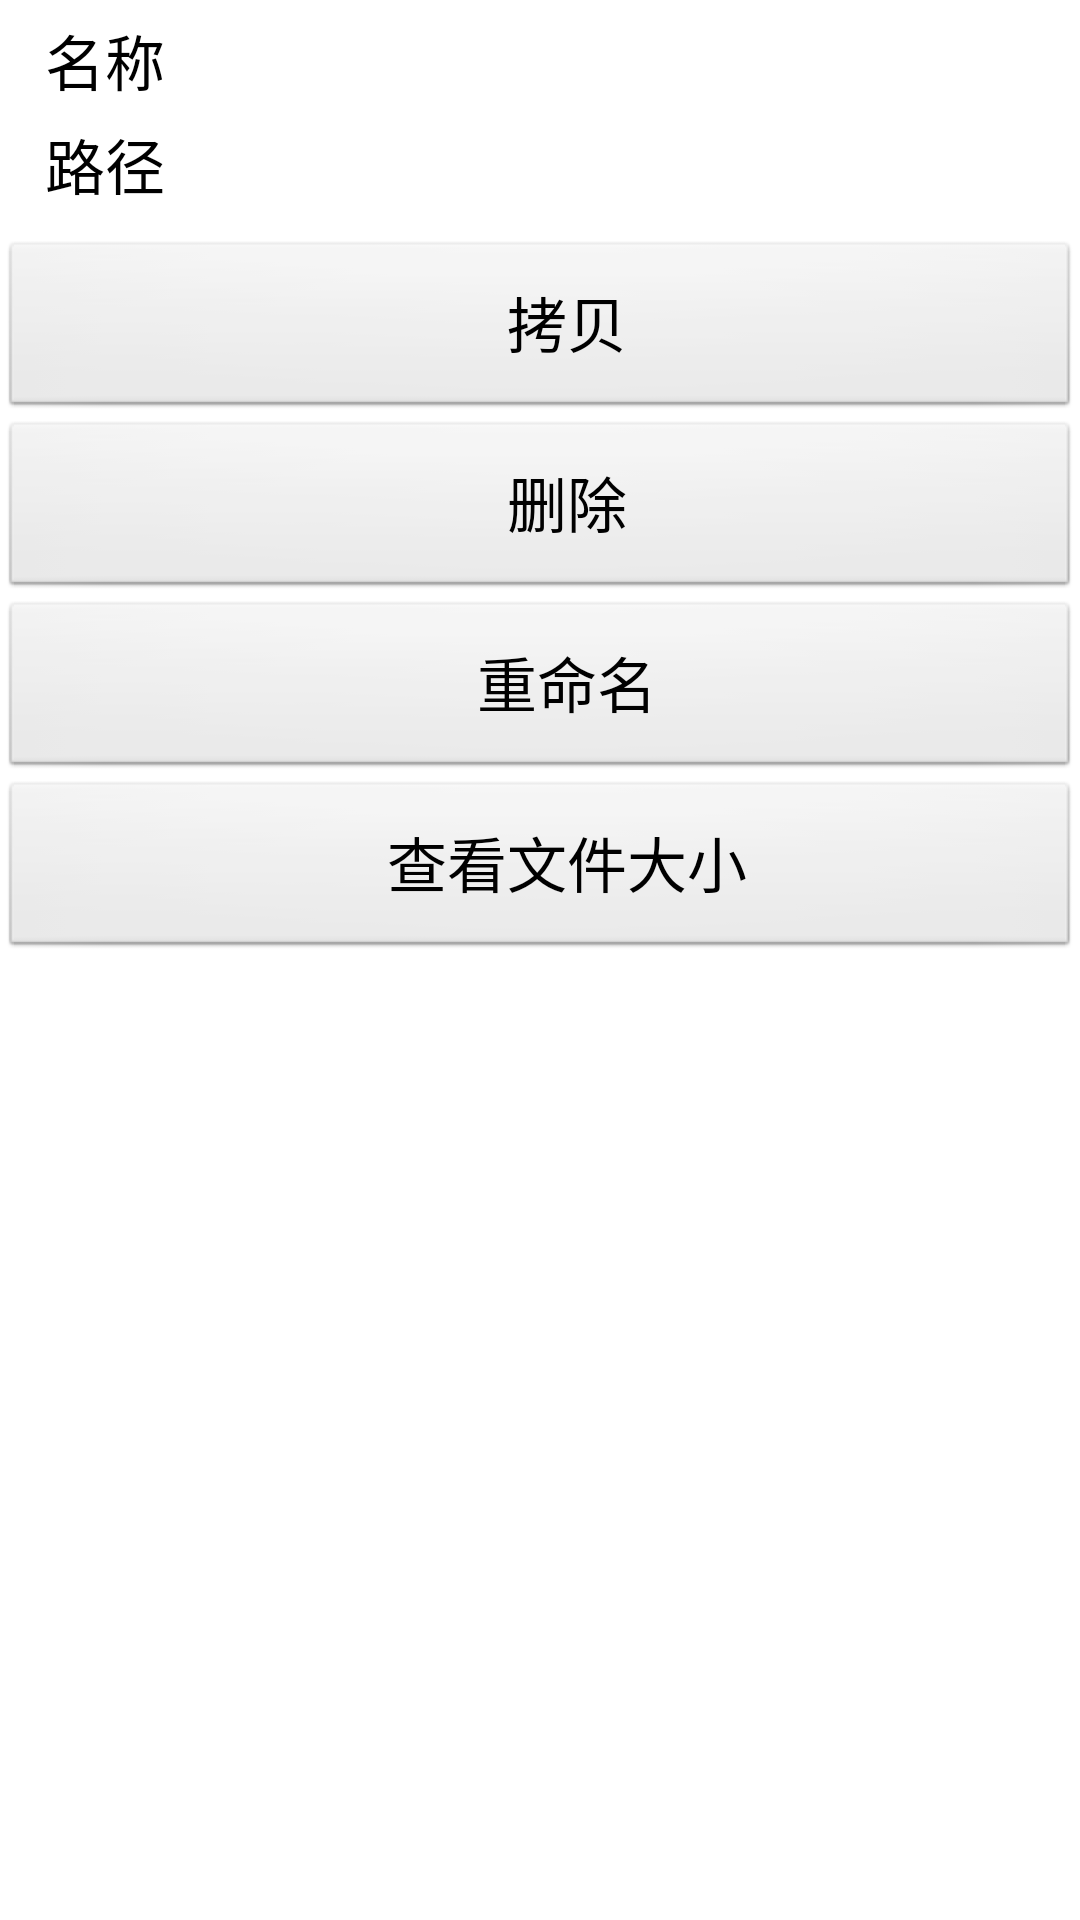

This screen was rendered from an Android layout file. Write that file and the resources it references.
<!-- AndroidManifest.xml: application theme AppTheme -->
<!-- res/layout/file_browser_attribute.xml -->
<LinearLayout xmlns:android="http://schemas.android.com/apk/res/android"
    xmlns:tools="http://schemas.android.com/tools"
    android:layout_width="match_parent"
    android:layout_height="wrap_content"
    android:background="@android:color/white"
    android:orientation="vertical" >

    <TextView
        android:id="@+id/file_browser_attribute_name"
        android:layout_width="match_parent"
        android:layout_height="wrap_content"
        android:gravity="center_vertical"
        android:minHeight="40dip"
        android:paddingLeft="15dip"
        android:paddingRight="15dip"
        android:text="@string/file_browser_attribute_name"
        android:textColor="@android:color/black"
        android:textSize="20sp" />

    <TextView
        android:id="@+id/file_browser_attribute_path"
        android:layout_width="match_parent"
        android:layout_height="wrap_content"
        android:gravity="left|top"
        android:minHeight="40dip"
        android:paddingLeft="15dip"
        android:paddingRight="15dip"
        android:text="@string/file_browser_attribute_path"
        android:textColor="@android:color/black"
        android:textSize="20sp" />

    <Button
        android:id="@+id/file_browser_attribute_copy"
        android:layout_width="match_parent"
        android:layout_height="60dip"
        android:gravity="center"
        android:paddingLeft="30dip"
        android:text="@string/file_browser_attribute_copy"
        android:textColor="@android:color/black"
        android:textSize="20sp" />

    <Button
        android:id="@+id/file_browser_attribute_del"
        android:layout_width="match_parent"
        android:layout_height="60dip"
        android:gravity="center"
        android:paddingLeft="30dip"
        android:text="@string/file_browser_del"
        android:textColor="@android:color/black"
        android:textSize="20sp" />

    <Button
        android:id="@+id/file_browser_attribute_rename"
        android:layout_width="match_parent"
        android:layout_height="60dip"
        android:gravity="center"
        android:paddingLeft="30dip"
        android:text="@string/file_browser_attribute_rename"
        android:textColor="@android:color/black"
        android:textSize="20sp" />

    <Button
        android:id="@+id/file_browser_attribute_leng"
        android:layout_width="match_parent"
        android:layout_height="60dip"
        android:gravity="center"
        android:paddingLeft="30dip"
        android:text="@string/file_browser_attribute_leng"
        android:textColor="@android:color/black"
        android:textSize="20sp" />

</LinearLayout>
<!-- resources referenced by this layout -->
<resources>
  <string name="file_browser_attribute_copy">拷贝</string>
  <string name="file_browser_attribute_leng">查看文件大小</string>
  <string name="file_browser_attribute_name">名称</string>
  <string name="file_browser_attribute_path">路径</string>
  <string name="file_browser_attribute_rename">重命名</string>
  <string name="file_browser_del">删除</string>
  <style name="AppTheme" parent="AppBaseTheme">
          <item name="android:windowNoTitle">true</item>
          <item name="android:windowFullscreen">false</item>
          <item name="android:windowContentOverlay">@null</item>
      	<item name="android:windowAnimationStyle">@style/Animation.SetupWizard</item>
      </style>
  <style name="AppBaseTheme" parent="android:Theme.Light">
      </style>
  <style name="Animation.SetupWizard" parent="@android:style/Animation.Activity">
          <item name="android:activityOpenEnterAnimation">@anim/slide_next_in</item>
          <item name="android:activityOpenExitAnimation">@anim/slide_next_out</item>
          <item name="android:activityCloseEnterAnimation">@anim/slide_back_in</item>
          <item name="android:activityCloseExitAnimation">@anim/slide_back_out</item>
      </style>
</resources>
